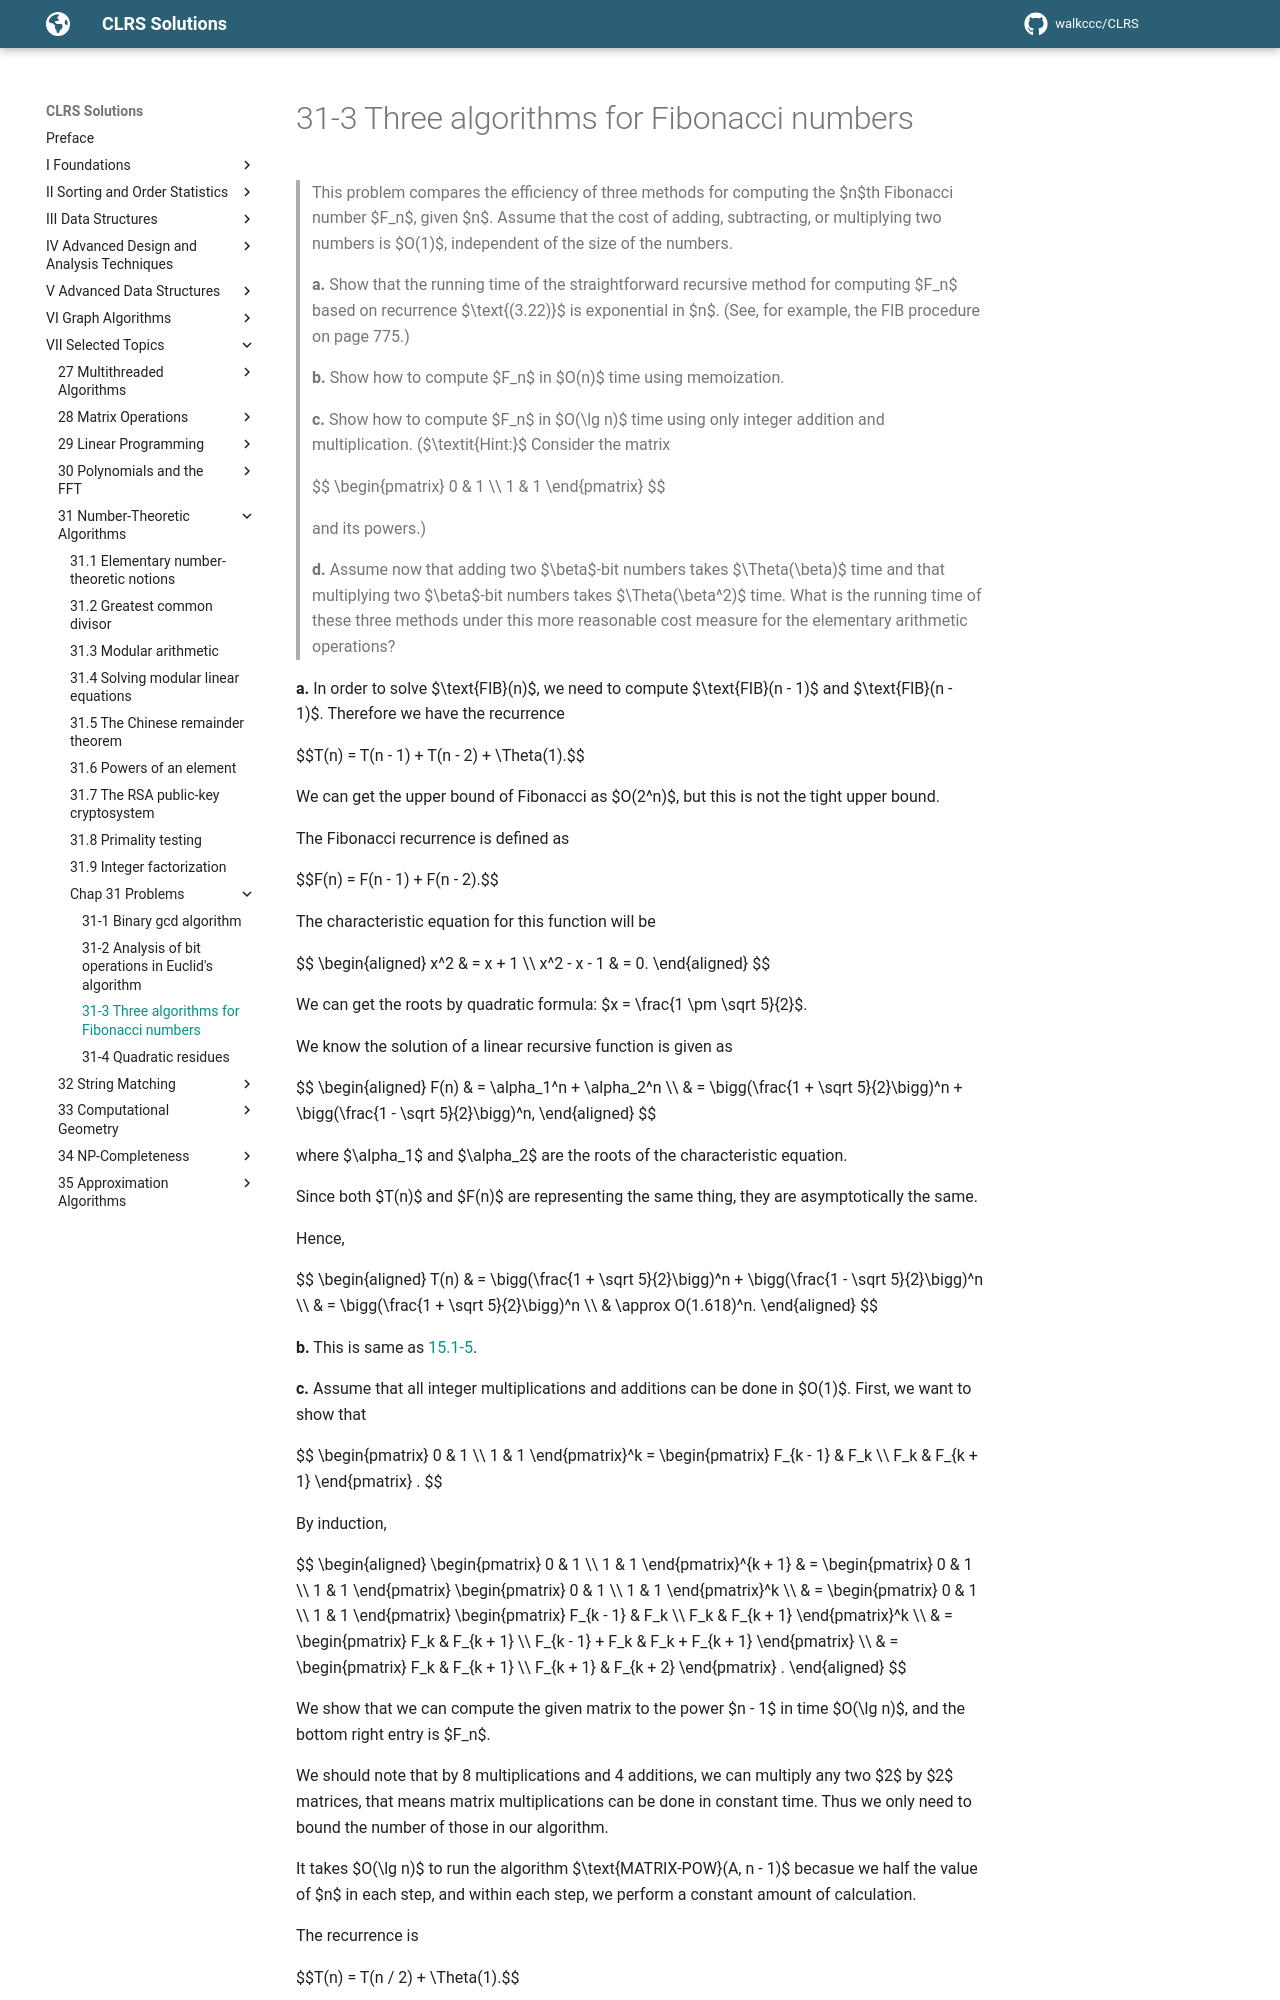

repository: walkccc/CLRS · page: Chap31/Problems/31-3/index.html · generator: mkdocs

> This problem compares the efficiency of three methods for computing the $n$th Fibonacci number $F_n$, given $n$. Assume that the cost of adding, subtracting, or multiplying two numbers is $O(1)$, independent of the size of the numbers.
>
> **a.** Show that the running time of the straightforward recursive method for computing $F_n$ based on recurrence $\text{(3.22)}$ is exponential in $n$. (See, for example, the FIB procedure on page 775.)
>
> **b.** Show how to compute $F_n$ in $O(n)$ time using memoization.
>
> **c.** Show how to compute $F_n$ in $O(\lg n)$ time using only integer addition and multiplication. ($\textit{Hint:}$ Consider the matrix
>
> $$
> \begin{pmatrix}
> 0 & 1 \\\\
> 1 & 1
> \end{pmatrix}
> $$
>
> and its powers.)
>
> **d.** Assume now that adding two $\beta$-bit numbers takes $\Theta(\beta)$ time and that multiplying two $\beta$-bit numbers takes $\Theta(\beta^2)$ time. What is the running time of these three methods under this more reasonable cost measure for the elementary arithmetic operations?

**a.** In order to solve $\text{FIB}(n)$, we need to compute $\text{FIB}(n - 1)$ and $\text{FIB}(n - 1)$. Therefore we have the recurrence

$$T(n) = T(n - 1) + T(n - 2) + \Theta(1).$$

We can get the upper bound of Fibonacci as $O(2^n)$, but this is not the tight upper bound.

The Fibonacci recurrence is defined as

$$F(n) = F(n - 1) + F(n - 2).$$

The characteristic equation for this function will be

$$
\begin{aligned}
x^2 & = x + 1 \\\\
x^2 - x - 1 & = 0.
\end{aligned}
$$

We can get the roots by quadratic formula: $x = \frac{1 \pm \sqrt 5}{2}$.

We know the solution of a linear recursive function is given as

$$
\begin{aligned}
F(n) & = \alpha_1^n + \alpha_2^n \\\\
     & = \bigg(\frac{1 + \sqrt 5}{2}\bigg)^n + \bigg(\frac{1 - \sqrt 5}{2}\bigg)^n,
\end{aligned}
$$

where $\alpha_1$ and $\alpha_2$ are the roots of the characteristic equation.

Since both $T(n)$ and $F(n)$ are representing the same thing, they are asymptotically the same.

Hence,

$$
\begin{aligned}
T(n) & = \bigg(\frac{1 + \sqrt 5}{2}\bigg)^n + \bigg(\frac{1 - \sqrt 5}{2}\bigg)^n \\\\
     & = \bigg(\frac{1 + \sqrt 5}{2}\bigg)^n \\\\
     & \approx O(1.618)^n.
\end{aligned}
$$

**b.** This is same as [15.1-5](../../../Chap15/15.1/#151-5).

**c.** Assume that all integer multiplications and additions can be done in $O(1)$. First, we want to show that

$$
\begin{pmatrix}
0 & 1 \\\\
1 & 1
\end{pmatrix}^k
=
\begin{pmatrix}
F_{k - 1} & F_k \\\\
F_k & F_{k + 1}
\end{pmatrix}
.
$$

By induction,

$$
\begin{aligned}
\begin{pmatrix}
0 & 1 \\\\
1 & 1
\end{pmatrix}^{k + 1}
& =
\begin{pmatrix}
0 & 1 \\\\
1 & 1
\end{pmatrix}
\begin{pmatrix}
0 & 1 \\\\
1 & 1
\end{pmatrix}^k \\\\
& =
\begin{pmatrix}
0 & 1 \\\\
1 & 1
\end{pmatrix}
\begin{pmatrix}
F_{k - 1} & F_k \\\\
F_k & F_{k + 1}
\end{pmatrix}^k \\\\
& =
\begin{pmatrix}
F_k & F_{k + 1} \\\\
F_{k - 1} + F_k & F_k + F_{k + 1}
\end{pmatrix} \\\\
& =
\begin{pmatrix}
F_k & F_{k + 1} \\\\
F_{k + 1} & F_{k + 2}
\end{pmatrix}
.
\end{aligned}
$$

We show that we can compute the given matrix to the power $n - 1$ in time $O(\lg n)$, and the bottom right entry is $F_n$.
